pico-8 play session: no input (idle)

[t = 1 s] idle ~1s (no d-pad/buttons)
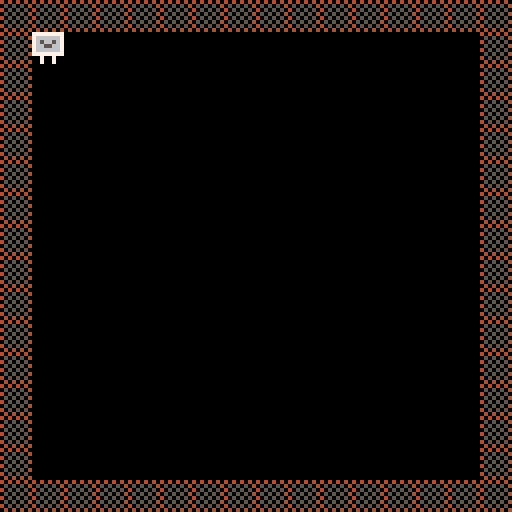

pico-8 cartridge
version 14
__lua__
px = 8
py = 8
pspd = 1 

function bump(x,y)
 return fget(mget(flr(x/8),flr(y/8)),0)
end

function _update()
 if btn(0) then
  px -= pspd
  if px < 8 then
   px = 8
  end
  if bump(px-1, py) or bump(px,py+7) then
   px += pspd
  end
 end

 if btn(1) then 
  px += pspd
  if px > 112 then
   px = 112
  end
  if bump(px+7,py) or bump(px+7, py+7) then
   px -= pspd
  end
 end

 if btn(2) then 
  py -= pspd
  if py < 8 then
   py = 8
  end
  if bump(px,py) or bump(px+7,py) then
   py += pspd
  end
 end

 if btn(3) then 
  py += pspd
  if py > 112 then
   py = 112
  end
  if bump(px,py+7) or bump(px+7,py+7) then
   py -= pspd
  end
 end
end


function _draw()
 cls()
 map(0,0,0,0,128,128)
 spr(3,px,py)
end
__gfx__
00000000404040406556665677777777787777770000000000000000000000000000000000000000000000000000000000000000000000000000000000000000
00000000050505046555665676666667787777770000000000000000000000000000000000000000000000000000000000000000000000000000000000000000
00700700405050506656565576566567888777770000000000000000000000000000000000000000000000000000000000000000000000000000000000000000
0007700005050504666565667665566788888888000dd000000bb000000cc0000000000000000000000000000000000000000000000000000000000000000000
000770004050505066655666766666678887777700dddd0000bbbb0000cccc000000000000000000000000000000000000000000000000000000000000000000
00700700050505046666665677777777787877770d8dd8d00b8bb8b00c8cc8c00000000000000000000000000000000000000000000000000000000000000000
0000000040505050665665560070070078777777dd8dd8ddbb8bb8bbcc8cc8cc0000000000000000000000000000000000000000000000000000000000000000
0000000004040404655666660070070078777777ddddddddbbbbbbbbcccccccc0000000000000000000000000000000000000000000000000000000000000000
00000000000000000000000000000000000000000000000000000000000000000000000000000000000000000000000000000000000000000000000000000000
00000000000000000000000000000000000000000000000000000000000000000000000000000000000000000000000000000000000000000000000000000000
00000000000000000000000000000000000000000000000000000000000000000000000000000000000000000000000000000000000000000000000000000000
00000000000000000000000000000000000000000000000000000000000000000000000000000000000000000000000000000000000000000000000000000000
00000000000000000000000000000000000000000000000000000000000000000000000000000000000000000000000000000000000000000000000000000000
00000000000000000000000000000000000000000000000000000000000000000000000000000000000000000000000000000000000000000000000000000000
00000000000000000000000000000000000000000000000000000000000000000000000000000000000000000000000000000000000000000000000000000000
00000000000000000000000000000000000000000000000000000000000000000000000000000000000000000000000000000000000000000000000000000000
00000000000000000000000000000000000000000000000000000000000000000000000000000000000000000000000000000000000000000000000000000000
00000000000000000000000000000000000000000000000000000000000000000000000000000000000000000000000000000000000000000000000000000000
00000000000000000000000000000000000000000000000000000000000000000000000000000000000000000000000000000000000000000000000000000000
00000000000000000000000000000000000000000000000000000000000000000000000000000000000000000000000000000000000000000000000000000000
00000000000000000000000000000000000000000000000000000000000000000000000000000000000000000000000000000000000000000000000000000000
00000000000000000000000000000000000000000000000000000000000000000000000000000000000000000000000000000000000000000000000000000000
00000000000000000000000000000000000000000000000000000000000000000000000000000000000000000000000000000000000000000000000000000000
00000000000000000000000000000000000000000000000000000000000000000000000000000000000000000000000000000000000000000000000000000000
00000000000000000000000000000000000000000000000000000000000000000000000000000000000000000000000000000000000000000000000000000000
00000000000000000000000000000000000000000000000000000000000000000000000000000000000000000000000000000000000000000000000000000000
00000000000000000000000000000000000000000000000000000000000000000000000000000000000000000000000000000000000000000000000000000000
00000000000000000000000000000000000000000000000000000000000000000000000000000000000000000000000000000000000000000000000000000000
00000000000000000000000000000000000000000000000000000000000000000000000000000000000000000000000000000000000000000000000000000000
00000000000000000000000000000000000000000000000000000000000000000000000000000000000000000000000000000000000000000000000000000000
00000000000000000000000000000000000000000000000000000000000000000000000000000000000000000000000000000000000000000000000000000000
00000000000000000000000000000000000000000000000000000000000000000000000000000000000000000000000000000000000000000000000000000000
00000000000000000000000000000000000000000000000000000000000000000000000000000000000000000000000000000000000000000000000000000000
00000000000000000000000000000000000000000000000000000000000000000000000000000000000000000000000000000000000000000000000000000000
00000000000000000000000000000000000000000000000000000000000000000000000000000000000000000000000000000000000000000000000000000000
00000000000000000000000000000000000000000000000000000000000000000000000000000000000000000000000000000000000000000000000000000000
00000000000000000000000000000000000000000000000000000000000000000000000000000000000000000000000000000000000000000000000000000000
00000000000000000000000000000000000000000000000000000000000000000000000000000000000000000000000000000000000000000000000000000000
00000000000000000000000000000000000000000000000000000000000000000000000000000000000000000000000000000000000000000000000000000000
00000000000000000000000000000000000000000000000000000000000000000000000000000000000000000000000000000000000000000000000000000000
00000000000000000000000000000000000000000000000000000000000000000000000000000000000000000000000000000000000000000000000000000000
00000000000000000000000000000000000000000000000000000000000000000000000000000000000000000000000000000000000000000000000000000000
00000000000000000000000000000000000000000000000000000000000000000000000000000000000000000000000000000000000000000000000000000000
00000000000000000000000000000000000000000000000000000000000000000000000000000000000000000000000000000000000000000000000000000000
00000000000000000000000000000000000000000000000000000000000000000000000000000000000000000000000000000000000000000000000000000000
00000000000000000000000000000000000000000000000000000000000000000000000000000000000000000000000000000000000000000000000000000000
00000000000000000000000000000000000000000000000000000000000000000000000000000000000000000000000000000000000000000000000000000000
00000000000000000000000000000000000000000000000000000000000000000000000000000000000000000000000000000000000000000000000000000000
00000000000000000000000000000000000000000000000000000000000000000000000000000000000000000000000000000000000000000000000000000000
00000000000000000000000000000000000000000000000000000000000000000000000000000000000000000000000000000000000000000000000000000000
00000000000000000000000000000000000000000000000000000000000000000000000000000000000000000000000000000000000000000000000000000000
00000000000000000000000000000000000000000000000000000000000000000000000000000000000000000000000000000000000000000000000000000000
00000000000000000000000000000000000000000000000000000000000000000000000000000000000000000000000000000000000000000000000000000000
00000000000000000000000000000000000000000000000000000000000000000000000000000000000000000000000000000000000000000000000000000000
00000000000000000000000000000000000000000000000000000000000000000000000000000000000000000000000000000000000000000000000000000000
00000000000000000000000000000000000000000000000000000000000000000000000000000000000000000000000000000000000000000000000000000000
00000000000000000000000000000000000000000000000000000000000000000000000000000000000000000000000000000000000000000000000000000000
00000000000000000000000000000000000000000000000000000000000000000000000000000000000000000000000000000000000000000000000000000000
00000000000000000000000000000000000000000000000000000000000000000000000000000000000000000000000000000000000000000000000000000000
00000000000000000000000000000000000000000000000000000000000000000000000000000000000000000000000000000000000000000000000000000000
00000000000000000000000000000000000000000000000000000000000000000000000000000000000000000000000000000000000000000000000000000000
00000000000000000000000000000000000000000000000000000000000000000000000000000000000000000000000000000000000000000000000000000000
00000000000000000000000000000000000000000000000000000000000000000000000000000000000000000000000000000000000000000000000000000000
00000000000000000000000000000000000000000000000000000000000000000000000000000000000000000000000000000000000000000000000000000000
10808080808080808080808080808080808080000000000000000000000000000000000000000000000000000000000000000000000000000000000000000000
00000000000000000010101010101010101010101010101010000000000000000000000000000000000000000000000000000000000000000000000000000010
10000000000000000000000000000000000000000000000000000000000000000000000000000000000000000000000000000000000000000000000000000000
00000000000000000000000000000000000000000000000000000000000000000000000000000000000000000000000000000000000000000000000000000010
10000000000000000000000000000000000000000000000000000000000000000000000000000000000000000000000000000000000000000000000000000000
00000000000000000000000000000000000000000000000000000000000000000000000000000000000000000000000000000000000000000000000000000010
10000000000000000000000000000000000000000000000000000000000000000000000000000000000000000000000000000000000000000000000000000000
00000000000000000000000000000000000000000000000000000000000000000000000000000000000000000000000000000000000000000000000000000010
10000000000000000000000000000000000000000000000000000000000000000000000000000000000000000000000000000000000000000000000000000000
00000000000000000000000000000000000000000000000000000000000000000000000000000000000000000000000000000000000000000000000000000010
10000000000000000000000000000000000000000000000000000000000000000000000000000000000000000000000000000000000000000000000000000000
00000000000000000000000000000000000000000000000000000000000000000000000000000000000000000000000000000000000000000000000000000010
10000000000000000000000000000000000000000000000000000000000000000000000000000000000000000000000000000000000000000000000000000000
00000000000000000000000000000000000000000000000000000000000000000000000000000000000000000000000000000000000000000000000000000010
10000000000000000000000000000000000000000000000000000000000000000000000000000000000000000000000000000000000000000000000000000000
00000000000000000000000000000000000000000000000000000000000000000000000000000000000000000000000000000000000000000000000000000010
10000000000000000000000000000000000000000000000000000000000000000000000000000000000000000000000000000000000000000000000000000000
00000000000000000000000000000000000000000000000000000000000000000000000000000000000000000000000000000000000000000000000000000010
10000000000000000000000000000000000000000000000000000000000000000000000000000000000000000000000000000000000000000000000000000000
00000000000000000000000000000000000000000000000000000000000000000000000000000000000000000000000000000000000000000000000000000010
10000000000000000000000000000000000000000000000000000000000000000000000000000000000000000000000000000000000000000000000000000000
00000000000000000000000000000000000000000000000000000000000000000000000000000000000000000000000000000000000000000000000000000010
10000000000000000000000000000000000000000000000000000000000000000000000000000000000000000000000000000000000000000000000000000000
00000000000000000000000000000000000000000000000000000000000000000000000000000000000000000000000000000000000000000000000000000010
10000000000000000000000000000000000000000000000000000000000000000000000000000000000000000000000000000000000000000000000000000000
00000000000000000000000000000000000000000000000000000000000000000000000000000000000000000000000000000000000000000000000000000010
10000000000000000000000000000000000000000000000000000000000000000000000000000000000000000000000000000000000000000000000000000000
00000000000000000000000000000000000000000000000000000000000000000000000000000000000000000000000000000000000000000000000000000010
10000000000000000000000000000000000000000000000000000000000000000000000000000000000000000000000000000000000000000000000000000000
00000000000000000000000000000000000000000000000000000000000000000000000000000000000000000000000000000000000000000000000000000010
10000000000000000000000000000000000000000000000000000000000000000000000000000000000000000000000000000000000000000000000000000000
00000000000000000000000000000000000000000000000000000000000000000000000000000000000000000000000000000000000000000000000000000010
10000000000000000000000000000000000000000000000000000000000000000000000000000000000000000000000000000000000000000000000000000000
00000000000000000000000000000000000000000000000000000000000000000000000000000000000000000000000000000000000000000000000000000010
10000000000000000000000000000000000000000000000000000000000000000000000000000000000000000000000000000000000000000000000000000000
00000000000000000000000000000000000000000000000000000000000000000000000000000000000000000000000000000000000000000000000000000010
10000000000000000000000000000000000000000000000000000000000000000000000000000000000000000000000000000000000000000000000000000000
00000000000000000000000000000000000000000000000000000000000000000000000000000000000000000000000000000000000000000000000000001010
10000000000000000000000000000000000000000000000000000000000000000000000000000000000000000000000000000000000000000000000000000000
00000000000000000000000000000000000000000000000000000000000000000000000000000000000000000000000000000000000000000000000000001010
10000000000000000000000000000000000000000000000000000000000000000000000000000000000000000000000000000000000000000000000000000000
00000000000000000000000000000000000000000000000000000000000000000000000000000000000000000000000000000000000000000000000000001010
10000000000000000000000000000000000000000000000000000000000000000000000000000000000000000000000000000000000000000000000000000000
00000000000000000000000000000000000000000000000000000000000000000000000000000000000000000000000000000000000000000000000000001010
10000000000000000000000000000000000000000000000000000000000000000000000000000000000000000000000000000000000000000000000000000000
00000000000000000000000000000000000000000000000000000000000000000000000000000000000000000000000000000000000000000000000000001010
10000000000000000000000000000000000000000000000000000000000000000000000000000000000000000000000000000000000000000000000000000000
00000000000000000000000000000000000000000000000000000000000000000000000000000000000000000000000000000000000000000000000000001010
10000000000000000000000000000000000000000000000000000000000000000000000000000000000000000000000000000000000000000000000000000000
00000000000000000000000000000000000000000000000000000000000000000000000000000000000000000000000000000000000000000000000000001010
10000000000000000000000000000000000000000000000000000000000000000000000000000000000000000000000000000000000000000000000000000000
00000000000000000000000000000000000000000000000000000000000000000000000000000000000000000000000000000000000000000000000000001010
10000000000000000000000000000000000000000000000000000000000000000000000000000000000000000000000000000000000000000000000000000000
00000000000000000000000000000000000000000000000000000000000000000000000000000000000000000000000000000000000000000000000000001010
10000000000000000000000000000000000000000000000000000000000000000000000000000000000000000000000000000000000000000000000000000000
00000000000000000000000000000000000000000000000000000000000000000000000000000000000000000000000000000000000000000000000000001010
10000000000000000000000000000000000000000000000000000000000000000000000000000000000000000000000000000000000000000000000000000000
00000000000000000000000000000000000000000000000000000000000000000000000000000000000000000000000000000000000000000000000000001010
10000000000000000000000000000000000000000000000000000000000000000000000000000000000000000000000000000000000000000000000000000000
00000000000000000000000000000000000000000000000000000000000000000000000000000000000000000000000000000000000000000000000000001010
10000000000000000000000000000000000000000000000000000000000000000000000000000000000000000000000000000000000000000000000000000000
00000000000000000000000000000000000000000000000000000000000000000000001010101010101010101010101010101010101010101010101010101010
10101010101010101010101010101010101010101010101010101010101010101010101010101010101010101010101010101010101010101010101010101010
10101010101010101010101010101010101010101010101010101010101010101010101010101010101010101010101010101010101010101010101010101010
__gff__
0000000000000000000000000000000000000000000000000000000000000000000000000000000000000000000000000000000000000000000000000000000000000000000000000000000000000000000000000000000000000000000000000000000000000000000000000000000000000000000000000000000000000000
0000000000000000000000000000000000000000000000000000000000000000000000000000000000000000000000000000000000000000000000000000000000000000000000000000000000000000000000000000000000000000000000000000000000000000000000000000000000000000000000000000000000000000
__map__
0101010101010101010101010101010108080808080808080808080808080808080808080808080808080801010101010101010101010101010101010101010101010101010101010101010101010101010101010101010101010101010101010101010101010101010101010101010101010101010101010101010101010101
0108000008080800000000000008080108000808080808080808080808080800000000080000000000000000000000000000000000000000000000000000000000000000000000000000000000000000000000000000000000000000000000080808080808080800000000000000000000000000000000000000000000000001
0100000000000008080000000008080100000000080000080800000000000000000000000000000000000000000000000000000000000000000000000000000000000000000000000000000000000000000000000000000000000000000000000000000000000000000000000000000000000000000000000000000000000001
0100000000000000080000000008080100080808080008080800080000000800000808080008000800000000000000000000000000000000000000000000000000000000000000000000000000000000000000000000000000000000000000000000000000000000000000000000000000000000000000000000000000000001
0100000000000000000800000008080108000000000808000800000000000000000000000000000000000000000000000000000000000000000000000000000000000000000000000000000000000000000000000000000000000000000000000000000000000000000000000000000000000000000000000000000000000001
0100000000000000000008000008080108000800080008080000000000000000000000000000000000000000000000000000000000000000000000000000000000000000000000000000000000000000000000000000000000000000000000000000000000000000000000000000000000000000000000000000000000000001
0100000000000000000000000808080108000000000000000000000000000000000000000000000000000000000000000000000000000000000000000000000000000000000000000000000000000000000000000000000000000000000000000000000000000000000000000000000000000000000000000000000000000001
0100000000000000000000000800080108080800000000000000000000000000000000000000000000000000000000000000000000000000000000000000000000000000000000000000000000000000000000000000000000000000000000000000000000000000000000000000000000000000000000000000000000000001
0108080808080808080808080808080108080000000000000000000000000000000000000000000000000000000000000000000000000000000000000000000000000000000000000000000000000000000000000000000000000000000000000000000000000000000000000000000000000000000000000000000000000001
0100000000000000000000080808080108080800080000000000000000000000000000000000000000000000000000000000000000000000000000000000000000000000000000000000000000000000000000000000000000000000000000000000000000000000000000000000000000000000000000000000000000000001
0100000000000000000000000000000100000800080000000000000000000000000000000000000000000000000000000000000000000000000000000000000000000000000000000000000000000000000000000000000000000000000000000000000000000000000000000000000000000000000000000000000000000001
0100000808080808080808080808080100000000080000000000000000000000000000000000000000000000000000000000000000000000000000000000000000000000000000000000000000000000000000000000000000000000000000000000000000000000000000000000000000000000000000000000000000000001
0108080800000000000000000000000100000000080000000000000000000000000000000000000000000000000000000000000000000000000000000000000000000000000000000000000000000000000000000000000000000000000000000000000000000000000000000000000000000000000000000000000000000001
0100000000000000000000000000000100000000080000000000000000000000000000000000000000000000000000000000000000000000000000000000000000000000000000000000000000000000000000000000000000000000000000000000000000000000000000000000000000000000000000000000000000000001
0100000000000000000000000000000100000000080000000000000000000000000000000000000000000000000000000000000000000000000000000000000000000000000000000000000000000000000000000000000000000000000000000000000000000000000000000000000000000000000000000000000000000001
0101010101010101010101010101010108080808080808080808080808000000000000000000000000000000000000000000000000000000000000000000000000000000000000000000000000000000000000000000000000000000000000000000000000000000000000000000000000000000000000000000000000000001
0808080800000008080808080808080808080808080808000000000000000000000000000000000000000000000000000000000000000000000000000000000000000000000000000000000000000000000000000000000000000000000000000000000000000000000000000000000000000000000000000000000000000001
0808080808080808080808080000000000000000000000000000000000000000000000000000000000000000000000000000000000000000000000000000000000000000000000000000000000000000000000000000000000000000000000000000000000000000000000000000000000000000000000000000000000000001
0808000000000000000008080000000000000000000000000000000000000000000000000000000000000000000000000000000000000000000000000000000000000000000000000000000000000000000000000000000000000000000000000000000000000000000000000000000000000000000000000000000000000001
0808080000000000000808000000000000000000000000000000000000000000000000000000000000000000000000000000000000000000000000000000000000000000000000000000000000000000000000000000000000000000000000000000000000000000000000000000000000000000000000000000000000000001
0808080808080808080808000000000000000000000000000000000000000000000000000000000000000000000000000000000000000000000000000000000000000000000000000000000000000000000000000000000000000000000000000000000000000000000000000000000000000000000000000000000000000001
0808080000000000080808080800000000000000000000000000000000000000000000000000000000000000000000000000000000000000000000000000000000000000000000000000000000000000000000000000000000000000000000000000000000000000000000000000000000000000000000000000000000000001
0808000000000000000000000000000000000000000000000000000000000000000000000000000000000000000000000000000000000000000000000000000000000000000000000000000000000000000000000000000000000000000000000000000000000000000000000000000000000000000000000000000000000001
0808000000000000000000080808080000000000000000000000000000000000000000000000000000000000000000000000000000000000000000000000000000000000000000000000000000000000000000000000000000000000000000000000000000000000000000000000000000000000000000000000000000000001
0808080808000808080808080808080808080808080800000000000000000000000000000000000000000000000000000000000000000000000000000000000000000000000000000001010101010101010101010101010101000000000000000000000000000000000000000000000000000000000000000000000000000001
0808080008080000000000000000000000000000000000000000000000000000000000000000000000000000000000000000000000000000000000000000000000000000000000000001010101010101010101010101010101000000000000000000000000000000000000000000000000000000000000000000000000000001
0808000000000000000000000000000008000000000000000000000000000000000000000000000000000000000000000000000000000000000000000000000000000000000000000001010101010101010101010101010101000000000000000000000000000000000000000000000000000000000000000000000000000001
0808000000000000000000000000000000080000000000000000000000000000000000000000000000000000000000000000000000000000000000000000000000000000000000000001010101010101010101010101010101000000000000000000000000000000000000000000000000000000000000000000000000000001
0808000000000000000000000000000000000000000000000000000000000000000000000000000000000000000000000000000000000000000000000000000000000000000000000001010101010101010101010101010101000000000000000000000000000000000000000000000000000000000000000000000000000001
0808000000000000000000000000000000000800000000000000000000000000000000000000000000000000000000000000000000000000000000000000000000000000000000000001010101010101010101010101010101000000000000000000000000000000000000000000000000000000000000000000000000000001
0808000000000000000000000000000000000800000000000000000000000000000000000000000000000000000000000000000000000000000000000000000000000000000000000001010101010101010101010101010101000000000000000000000000000000000000000000000000000000000000000000000000000001
0808000000000000000000000000000000000800000000000000000000000000000000000000000000000000000000000000000000000000000000000000000000000000000000000001010101010101010101010101010101000000000000000000000000000000000000000000000000000000000000000000000000000001
